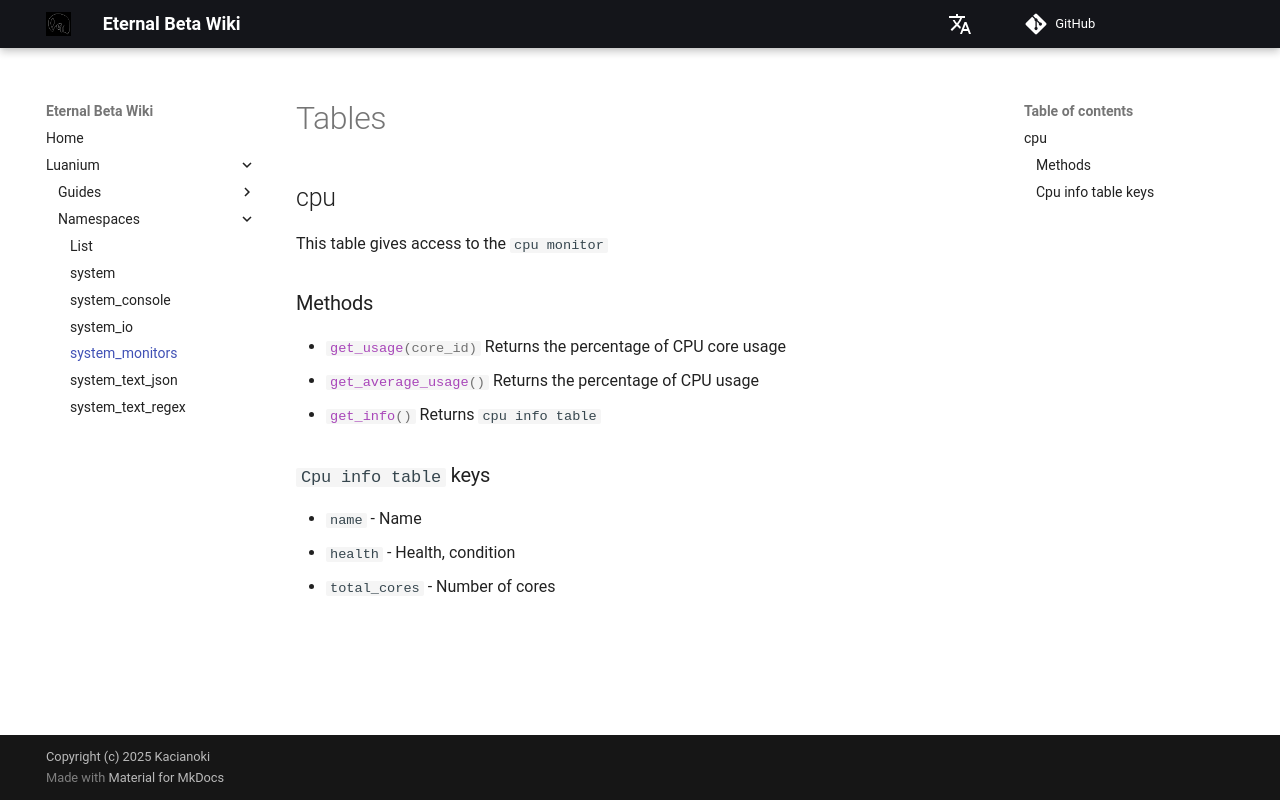

repository: Kacianoki/Eternal-Beta-Wiki · page: luanium/namespaces/system_monitors/index.html · generator: mkdocs

# Tables
## cpu
This table gives access to the `cpu monitor`
### Methods
- `#!lua get_usage(core_id)`
    Returns the percentage of CPU core usage
- `#!lua get_average_usage()`
    Returns the percentage of CPU usage
- `#!lua get_info()`
    Returns `cpu info table`
### `Cpu info table` keys
- `name` - Name
- `health` - Health, condition
- `total_cores` - Number of cores
